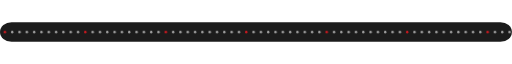
t = 0.00 s
t = 1.67 s: frame unchanged from t = 0.00 s, image omitted
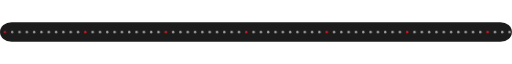
t = 3.33 s
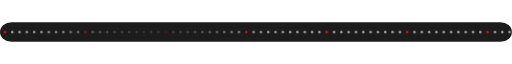
t = 5.00 s
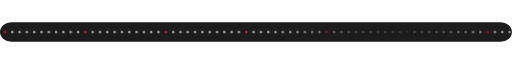
t = 6.67 s
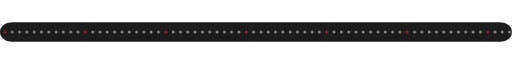
t = 8.33 s

The animated SVG that drew these frames (rendered in a browser with its animation timeline set to each time). Animation: 14 CSS @keyframes rules; frames cover the first 8.33 s, repeats indefinitely.

<svg xmlns="http://www.w3.org/2000/svg" xmlns:xlink="http://www.w3.org/1999/xlink" width="840" height="32" viewBox="0 0 840 32" role="img" aria-label="wave"><title>wave</title><style>text{font-family:Mono,monospace}
.up{animation:up .8s cubic-bezier(.05,.7,.1,1) both}
.pop{transform-box:fill-box;transform-origin:center;animation:pop .6s cubic-bezier(.34,1.56,.64,1) both}
.fade{animation:fade .9s ease both}
.spin{transform-box:fill-box;transform-origin:center;animation:spin 40s linear infinite}
.spin-r{transform-box:fill-box;transform-origin:center;animation:spin 28s linear infinite reverse}
.bob{transform-box:fill-box;transform-origin:center;animation:bob 7s ease-in-out infinite}
.grow{transform-box:fill-box;transform-origin:left center;animation:grow 1.1s cubic-bezier(.2,0,0,1) both}
.wght{animation:wght 1.6s cubic-bezier(.2,0,0,1) .2s both}
.wave{animation:wave 2.4s linear infinite}
.blink{animation:blink 1s step-end infinite}
@keyframes blink{50%{opacity:0}}
@keyframes up{from{opacity:0;transform:translateY(14px)}to{opacity:1;transform:none}}
@keyframes pop{from{opacity:0;transform:scale(.6)}to{opacity:1;transform:scale(1)}}
@keyframes fade{from{opacity:0}to{opacity:1}}
@keyframes spin{to{transform:rotate(360deg)}}
@keyframes bob{0%,100%{transform:translateY(0) rotate(0)}50%{transform:translateY(-10px) rotate(12deg)}}
@keyframes grow{from{transform:scaleX(0)}to{transform:scaleX(1)}}
@keyframes wght{from{font-variation-settings:'ROND' 100,'wght' 400}to{font-variation-settings:'ROND' 100,'wght' 760}}
@keyframes wave{from{transform:translateX(0)}to{transform:translateX(-48px)}}
@media (prefers-reduced-motion:reduce){*{animation:none!important}}.typewriter{transform-box:fill-box;animation:typing 2s steps(28) both}@keyframes typing{from{clip-path:inset(0 100% 0 0)}to{clip-path:inset(0 0 0 0)}}text{font-family:Mono,monospace}.display{font-family:Matrix,monospace;font-weight:400!important}.caption{font-family:Matrix,monospace;letter-spacing:1px}.enter{animation:reveal 0.65s ease both;animation-delay:var(--delay,0s)}.dot{animation:dot 5s ease-in-out infinite;animation-delay:var(--delay,0s)}.glyph{animation:glyph 6s ease-in-out infinite}.scan{transform-origin:left;animation:scan 6s ease-in-out infinite}@keyframes reveal{from{opacity:.1;transform:translateY(10px)}to{opacity:1;transform:translateY(0)}}@keyframes dot{0%,60%,100%{opacity:1}80%{opacity:.25}}@keyframes glyph{0%,65%,100%{opacity:1}80%{opacity:.3}}@keyframes scan{0%,100%{transform:scaleX(.25)}50%{transform:scaleX(1)}}</style><rect x="0" y="0" width="840" height="32" rx="19" fill="#1c1c1c"/><circle class="dot" style="--delay:0s" cx="8" cy="16" r="2" fill="#D71920"/><circle class="dot" style="--delay:0.05s" cx="20" cy="16" r="2" fill="#aaaaaa"/><circle class="dot" style="--delay:0.1s" cx="32" cy="16" r="2" fill="#aaaaaa"/><circle class="dot" style="--delay:0.15000000000000002s" cx="44" cy="16" r="2" fill="#aaaaaa"/><circle class="dot" style="--delay:0.2s" cx="56" cy="16" r="2" fill="#aaaaaa"/><circle class="dot" style="--delay:0.25s" cx="68" cy="16" r="2" fill="#aaaaaa"/><circle class="dot" style="--delay:0.30000000000000004s" cx="80" cy="16" r="2" fill="#aaaaaa"/><circle class="dot" style="--delay:0.35000000000000003s" cx="92" cy="16" r="2" fill="#aaaaaa"/><circle class="dot" style="--delay:0.4s" cx="104" cy="16" r="2" fill="#aaaaaa"/><circle class="dot" style="--delay:0.45s" cx="116" cy="16" r="2" fill="#aaaaaa"/><circle class="dot" style="--delay:0.5s" cx="128" cy="16" r="2" fill="#aaaaaa"/><circle class="dot" style="--delay:0.55s" cx="140" cy="16" r="2" fill="#D71920"/><circle class="dot" style="--delay:0.6000000000000001s" cx="152" cy="16" r="2" fill="#aaaaaa"/><circle class="dot" style="--delay:0.65s" cx="164" cy="16" r="2" fill="#aaaaaa"/><circle class="dot" style="--delay:0.7000000000000001s" cx="176" cy="16" r="2" fill="#aaaaaa"/><circle class="dot" style="--delay:0.75s" cx="188" cy="16" r="2" fill="#aaaaaa"/><circle class="dot" style="--delay:0.8s" cx="200" cy="16" r="2" fill="#aaaaaa"/><circle class="dot" style="--delay:0.8500000000000001s" cx="212" cy="16" r="2" fill="#aaaaaa"/><circle class="dot" style="--delay:0.9s" cx="224" cy="16" r="2" fill="#aaaaaa"/><circle class="dot" style="--delay:0.9500000000000001s" cx="236" cy="16" r="2" fill="#aaaaaa"/><circle class="dot" style="--delay:1s" cx="248" cy="16" r="2" fill="#aaaaaa"/><circle class="dot" style="--delay:1.05s" cx="260" cy="16" r="2" fill="#aaaaaa"/><circle class="dot" style="--delay:1.1s" cx="272" cy="16" r="2" fill="#D71920"/><circle class="dot" style="--delay:1.1500000000000001s" cx="284" cy="16" r="2" fill="#aaaaaa"/><circle class="dot" style="--delay:1.2000000000000002s" cx="296" cy="16" r="2" fill="#aaaaaa"/><circle class="dot" style="--delay:1.25s" cx="308" cy="16" r="2" fill="#aaaaaa"/><circle class="dot" style="--delay:1.3s" cx="320" cy="16" r="2" fill="#aaaaaa"/><circle class="dot" style="--delay:1.35s" cx="332" cy="16" r="2" fill="#aaaaaa"/><circle class="dot" style="--delay:1.4000000000000001s" cx="344" cy="16" r="2" fill="#aaaaaa"/><circle class="dot" style="--delay:1.4500000000000002s" cx="356" cy="16" r="2" fill="#aaaaaa"/><circle class="dot" style="--delay:1.5s" cx="368" cy="16" r="2" fill="#aaaaaa"/><circle class="dot" style="--delay:1.55s" cx="380" cy="16" r="2" fill="#aaaaaa"/><circle class="dot" style="--delay:1.6s" cx="392" cy="16" r="2" fill="#aaaaaa"/><circle class="dot" style="--delay:1.6500000000000001s" cx="404" cy="16" r="2" fill="#D71920"/><circle class="dot" style="--delay:1.7000000000000002s" cx="416" cy="16" r="2" fill="#aaaaaa"/><circle class="dot" style="--delay:1.75s" cx="428" cy="16" r="2" fill="#aaaaaa"/><circle class="dot" style="--delay:1.8s" cx="440" cy="16" r="2" fill="#aaaaaa"/><circle class="dot" style="--delay:1.85s" cx="452" cy="16" r="2" fill="#aaaaaa"/><circle class="dot" style="--delay:1.9000000000000001s" cx="464" cy="16" r="2" fill="#aaaaaa"/><circle class="dot" style="--delay:1.9500000000000002s" cx="476" cy="16" r="2" fill="#aaaaaa"/><circle class="dot" style="--delay:2s" cx="488" cy="16" r="2" fill="#aaaaaa"/><circle class="dot" style="--delay:2.0500000000000003s" cx="500" cy="16" r="2" fill="#aaaaaa"/><circle class="dot" style="--delay:2.1s" cx="512" cy="16" r="2" fill="#aaaaaa"/><circle class="dot" style="--delay:2.15s" cx="524" cy="16" r="2" fill="#aaaaaa"/><circle class="dot" style="--delay:2.2s" cx="536" cy="16" r="2" fill="#D71920"/><circle class="dot" style="--delay:2.25s" cx="548" cy="16" r="2" fill="#aaaaaa"/><circle class="dot" style="--delay:2.3000000000000003s" cx="560" cy="16" r="2" fill="#aaaaaa"/><circle class="dot" style="--delay:2.35s" cx="572" cy="16" r="2" fill="#aaaaaa"/><circle class="dot" style="--delay:2.4000000000000004s" cx="584" cy="16" r="2" fill="#aaaaaa"/><circle class="dot" style="--delay:2.45s" cx="596" cy="16" r="2" fill="#aaaaaa"/><circle class="dot" style="--delay:2.5s" cx="608" cy="16" r="2" fill="#aaaaaa"/><circle class="dot" style="--delay:2.5500000000000003s" cx="620" cy="16" r="2" fill="#aaaaaa"/><circle class="dot" style="--delay:2.6s" cx="632" cy="16" r="2" fill="#aaaaaa"/><circle class="dot" style="--delay:2.6500000000000004s" cx="644" cy="16" r="2" fill="#aaaaaa"/><circle class="dot" style="--delay:2.7s" cx="656" cy="16" r="2" fill="#aaaaaa"/><circle class="dot" style="--delay:2.75s" cx="668" cy="16" r="2" fill="#D71920"/><circle class="dot" style="--delay:2.8000000000000003s" cx="680" cy="16" r="2" fill="#aaaaaa"/><circle class="dot" style="--delay:2.85s" cx="692" cy="16" r="2" fill="#aaaaaa"/><circle class="dot" style="--delay:2.9000000000000004s" cx="704" cy="16" r="2" fill="#aaaaaa"/><circle class="dot" style="--delay:2.95s" cx="716" cy="16" r="2" fill="#aaaaaa"/><circle class="dot" style="--delay:3s" cx="728" cy="16" r="2" fill="#aaaaaa"/><circle class="dot" style="--delay:3.0500000000000003s" cx="740" cy="16" r="2" fill="#aaaaaa"/><circle class="dot" style="--delay:3.1s" cx="752" cy="16" r="2" fill="#aaaaaa"/><circle class="dot" style="--delay:3.1500000000000004s" cx="764" cy="16" r="2" fill="#aaaaaa"/><circle class="dot" style="--delay:3.2s" cx="776" cy="16" r="2" fill="#aaaaaa"/><circle class="dot" style="--delay:3.25s" cx="788" cy="16" r="2" fill="#aaaaaa"/><circle class="dot" style="--delay:3.3000000000000003s" cx="800" cy="16" r="2" fill="#D71920"/><circle class="dot" style="--delay:3.35s" cx="812" cy="16" r="2" fill="#aaaaaa"/><circle class="dot" style="--delay:3.4000000000000004s" cx="824" cy="16" r="2" fill="#aaaaaa"/><circle class="dot" style="--delay:3.45s" cx="836" cy="16" r="2" fill="#aaaaaa"/></svg>
